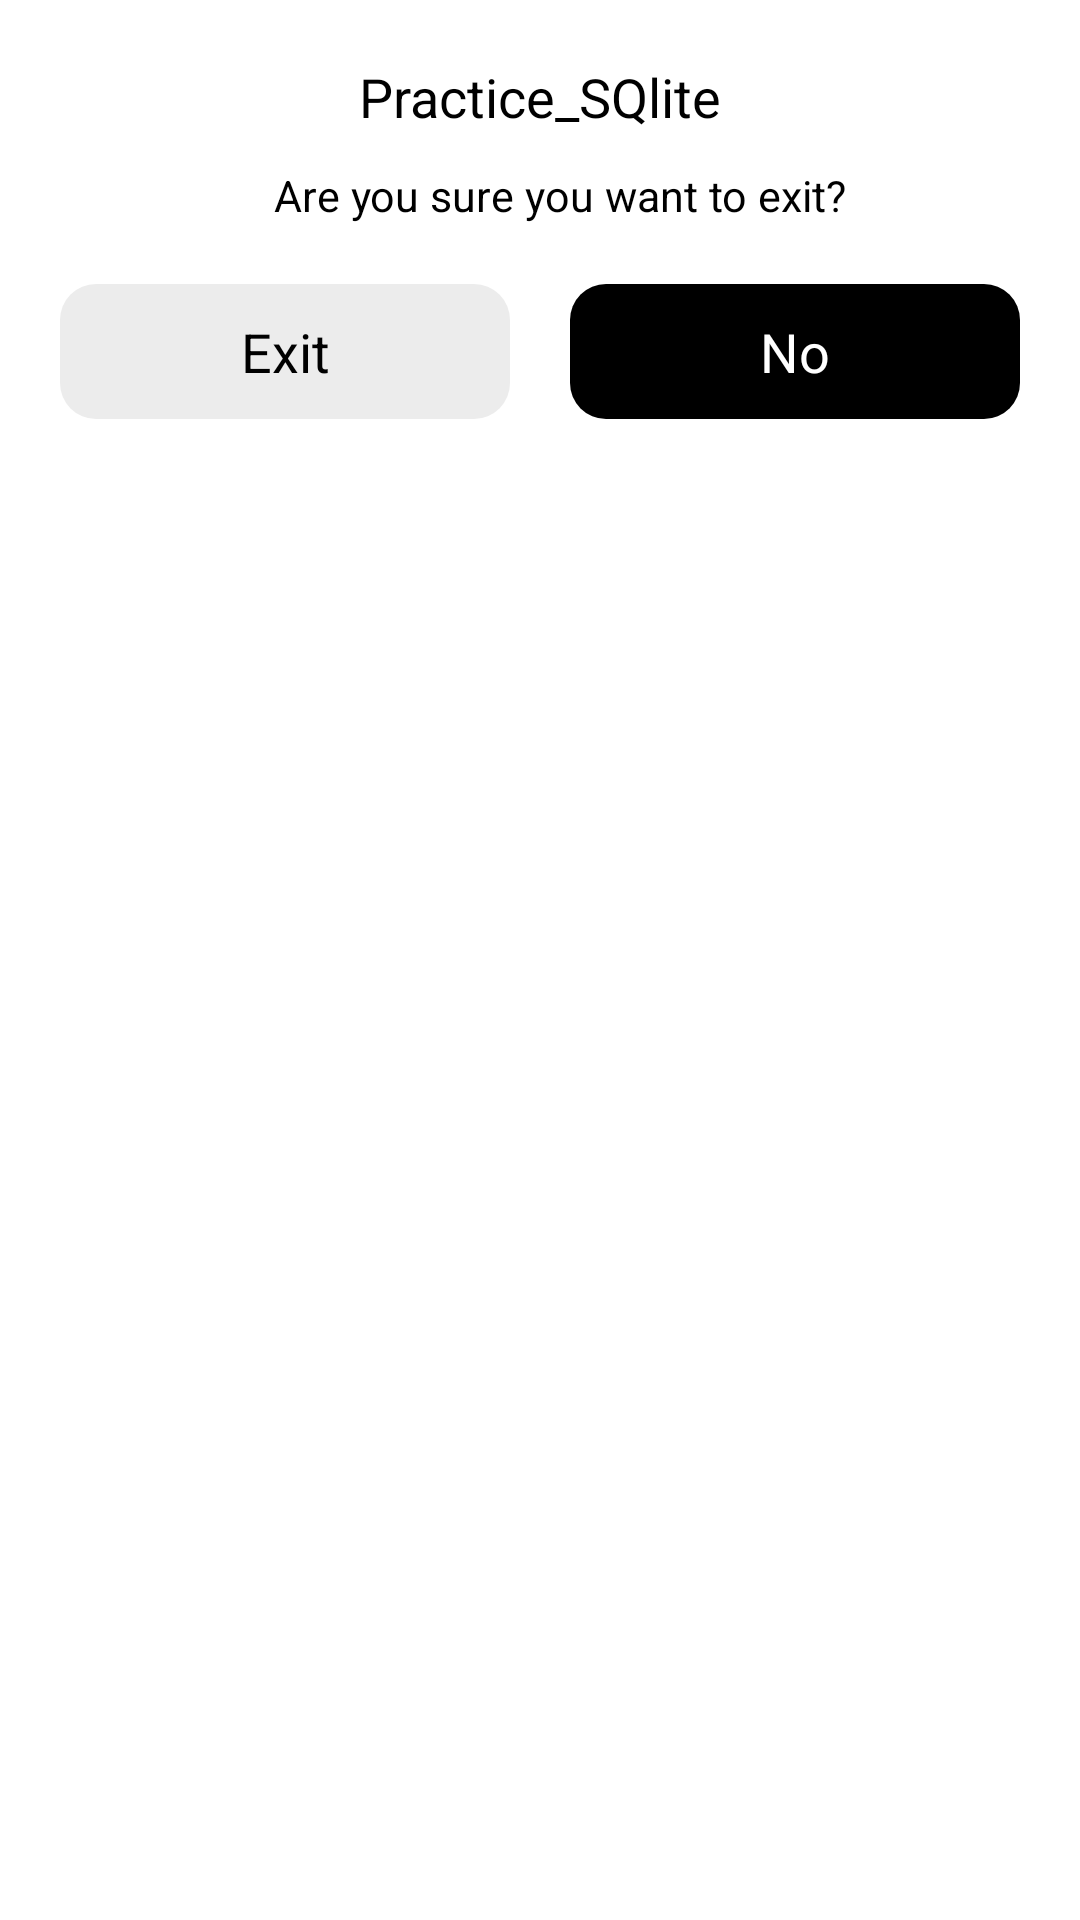

This screen was rendered from an Android layout file. Write that file and the resources it references.
<!-- AndroidManifest.xml: application theme Theme.Practice_SQlite -->
<!-- res/layout/layout_custom_dialog.xml -->
<?xml version="1.0" encoding="utf-8"?>

<RelativeLayout xmlns:android="http://schemas.android.com/apk/res/android"
    xmlns:tools="http://schemas.android.com/tools"
    android:layout_width="match_parent"
    android:layout_height="wrap_content"
    android:layout_margin="10dp"
    tools:ignore="MissingDefaultResource">

    <RelativeLayout
        android:layout_width="match_parent"
        android:layout_height="wrap_content"
        android:background="@drawable/background_dialog"
        android:padding="10dp">

        <androidx.appcompat.widget.LinearLayoutCompat
            android:layout_width="match_parent"
            android:layout_height="wrap_content"
            android:gravity="center"
            android:orientation="vertical">

            <androidx.appcompat.widget.AppCompatTextView
                android:layout_width="wrap_content"
                android:layout_height="wrap_content"
                android:layout_gravity="center"
                android:layout_marginTop="10dp"
                android:layout_marginBottom="10dp"
                android:text="@string/app_name"
                android:textColor="@color/black"
                android:textSize="18sp" />

            <FrameLayout
                android:id="@+id/ad_container"
                android:layout_width="match_parent"
                android:layout_height="wrap_content" />

            <androidx.appcompat.widget.AppCompatTextView
                android:layout_width="wrap_content"
                android:layout_height="wrap_content"
                android:layout_gravity="center"
                android:layout_marginStart="7dp"
                android:layout_marginTop="1dp"
                android:gravity="center"
                android:text="Are you sure you want to exit?"
                android:textColor="@color/black"
                android:textSize="7pt" />

            <androidx.appcompat.widget.LinearLayoutCompat
                android:layout_width="match_parent"
                android:layout_height="wrap_content"
                android:layout_gravity="center"
                android:layout_marginTop="20dp"
                android:layout_marginBottom="10dp"
                android:orientation="horizontal">

                <androidx.appcompat.widget.AppCompatTextView
                    android:id="@+id/btn_yes"
                    android:layout_width="match_parent"
                    android:layout_height="45dp"
                    android:layout_marginHorizontal="10dp"
                    android:layout_weight="1"
                    android:background="@drawable/login_btn_bg"
                    android:backgroundTint="#ECECEC"
                    android:gravity="center"
                    android:text="Exit"
                    android:textColor="@color/black"
                    android:textSize="18sp" />

                <androidx.appcompat.widget.AppCompatTextView
                    android:id="@+id/btn_no"
                    android:layout_width="match_parent"
                    android:layout_height="45dp"
                    android:layout_marginHorizontal="10dp"
                    android:layout_weight="1"
                    android:background="@drawable/login_btn_bg"
                    android:gravity="center"
                    android:text="No"
                    android:textColor="@color/white"
                    android:textSize="18sp" />
            </androidx.appcompat.widget.LinearLayoutCompat>
        </androidx.appcompat.widget.LinearLayoutCompat>
    </RelativeLayout>
</RelativeLayout>
<!-- resources referenced by this layout -->
<resources>
  <color name="black">#FF000000</color>
  <color name="white">#FFFFFFFF</color>
  <!-- drawable background_dialog (drawable-v24) -->
  <?xml version="1.0" encoding="utf-8"?>
  
  <shape xmlns:android="http://schemas.android.com/apk/res/android"
      android:shape="rectangle">
      <solid android:color="@color/white" />
      <corners
          android:bottomLeftRadius="16dp"
          android:bottomRightRadius="16dp"
          android:topLeftRadius="16dp"
          android:topRightRadius="16dp" />
  </shape>
  <!-- drawable login_btn_bg (drawable-v24) -->
  <?xml version="1.0" encoding="utf-8"?>
  
  <shape xmlns:android="http://schemas.android.com/apk/res/android"
      android:shape="rectangle">
  
      <solid android:color="@color/black" />
  
      <corners android:radius="12dp" />
  </shape>
  <string name="app_name">Practice_SQlite</string>
  <style name="Theme.Practice_SQlite" parent="Theme.MaterialComponents.DayNight.NoActionBar">
          
          <item name="colorPrimary">@color/purple_500</item>
          <item name="colorPrimaryVariant">@color/purple_700</item>
          <item name="colorOnPrimary">@color/white</item>
          
          <item name="colorSecondary">@color/teal_200</item>
          <item name="colorSecondaryVariant">@color/teal_700</item>
          <item name="colorOnSecondary">@color/black</item>
  
          
          <item name="android:statusBarColor">@color/black</item>
  
          
      </style>
  <color name="purple_500">#FF6200EE</color>
  <color name="purple_700">#FF3700B3</color>
  <color name="teal_200">#FF03DAC5</color>
  <color name="teal_700">#FF018786</color>
</resources>
